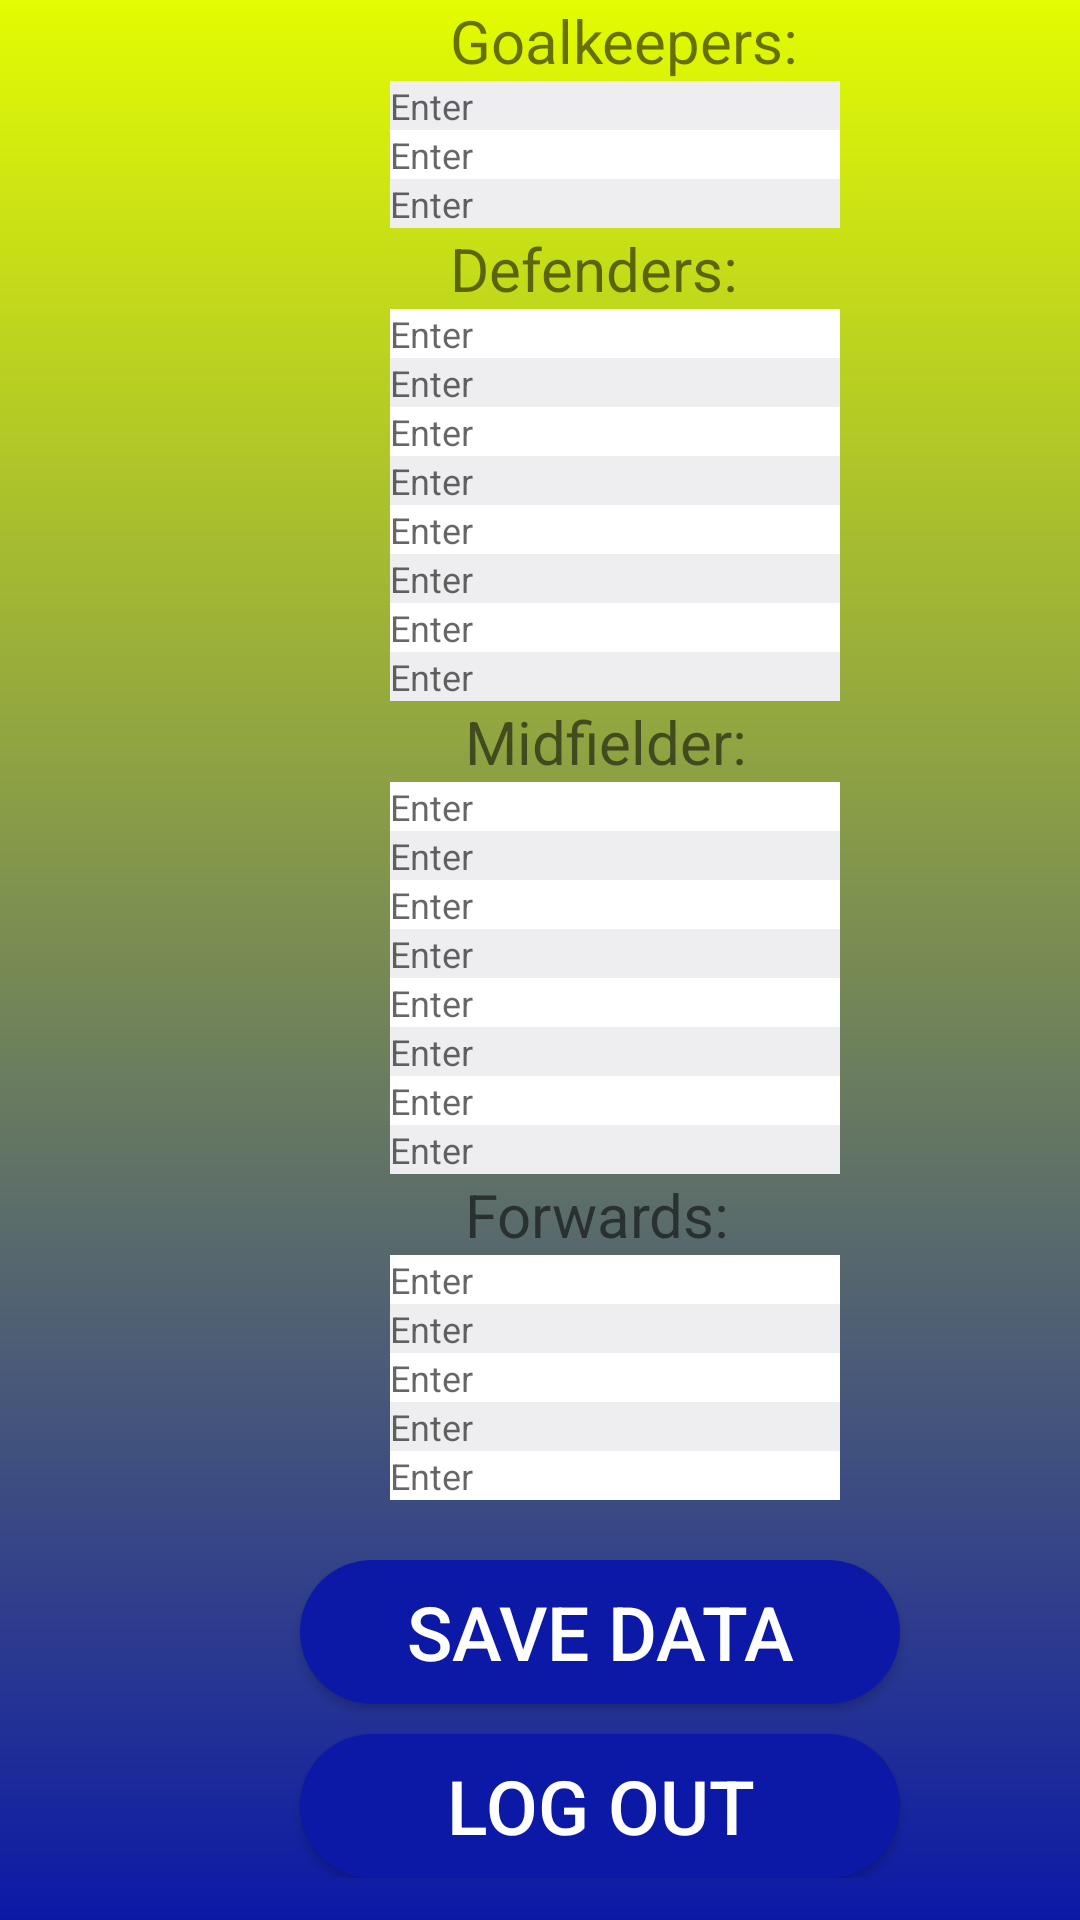

Here is an Android app screen rendered from its layout file. Give the layout XML and the strings, colors and styles it references.
<!-- AndroidManifest.xml: application theme Theme.AppCompat.Light.NoActionBar -->
<!-- res/layout/tacticalpage.xml -->
<?xml version="1.0" encoding="utf-8"?>
<ScrollView
    xmlns:android="http://schemas.android.com/apk/res/android"
    android:layout_width="match_parent"
    android:layout_height="match_parent"
    android:orientation="vertical"
    android:background="@drawable/gradient">




    <LinearLayout
        android:layout_width="wrap_content"
        android:layout_height="wrap_content"
        android:orientation="vertical"
        android:layout_marginLeft="50dp">

        <TextView
            android:layout_width="wrap_content"
            android:layout_height="wrap_content"
            android:text="Goalkeepers:"
            android:textSize="20dp"
            android:layout_marginLeft="100dp"/>

        <EditText
            android:layout_width="150dp"
            android:layout_height="wrap_content"
            android:hint="Enter"
            android:textSize="12dp"
            android:id="@+id/goalkeeper1"
            android:layout_marginLeft="80dp"
            android:background="@color/background" />

        <EditText
            android:layout_width="150dp"
            android:layout_height="wrap_content"
            android:hint="Enter"
            android:textSize="12dp"
            android:id="@+id/goalkeeper2"
            android:background="@color/colorAccent"
            android:layout_marginLeft="80dp"/>

        <EditText
            android:layout_width="150dp"
            android:layout_height="wrap_content"
            android:hint="Enter"
            android:textSize="12dp"
            android:id="@+id/goalkeeper3"
            android:background="@color/background"
            android:layout_marginLeft="80dp"/>


        <TextView
            android:layout_width="wrap_content"
            android:layout_height="wrap_content"
            android:text="Defenders:"
            android:textSize="20dp"
            android:layout_marginLeft="100dp"/>

        <EditText
            android:layout_width="150dp"
            android:layout_height="wrap_content"
            android:hint="Enter"
            android:textSize="12dp"
            android:id="@+id/defender1"
            android:background="@color/colorAccent"
            android:layout_marginLeft="80dp"/>

        <EditText
            android:layout_width="150dp"
            android:layout_height="wrap_content"
            android:hint="Enter"
            android:textSize="12dp"
            android:id="@+id/defender2"
            android:background="@color/background"
            android:layout_marginLeft="80dp"/>

        <EditText
            android:layout_width="150dp"
            android:layout_height="wrap_content"
            android:hint="Enter"
            android:textSize="12dp"
            android:id="@+id/defender3"
            android:background="@color/colorAccent"
            android:layout_marginLeft="80dp" />

        <EditText
            android:layout_width="150dp"
            android:layout_height="wrap_content"
            android:hint="Enter"
            android:textSize="12dp"
            android:id="@+id/defender4"
            android:background="@color/background"
            android:layout_marginLeft="80dp"/>

        <EditText
            android:layout_width="150dp"
            android:layout_height="wrap_content"
            android:hint="Enter"
            android:textSize="12dp"
            android:id="@+id/defender5"
            android:background="@color/colorAccent"
            android:layout_marginLeft="80dp"/>

        <EditText
            android:layout_width="150dp"
            android:layout_height="wrap_content"
            android:hint="Enter"
            android:textSize="12dp"
            android:id="@+id/defender6"
            android:background="@color/background"
            android:layout_marginLeft="80dp"/>

        <EditText
            android:layout_width="150dp"
            android:layout_height="wrap_content"
            android:hint="Enter"
            android:textSize="12dp"
            android:id="@+id/defender7"
            android:background="@color/colorAccent"
            android:layout_marginLeft="80dp"/>

        <EditText
            android:layout_width="150dp"
            android:layout_height="wrap_content"
            android:hint="Enter"
            android:textSize="12dp"
            android:id="@+id/defender8"
            android:background="@color/background"
            android:layout_marginLeft="80dp"/>

        <TextView
            android:layout_width="wrap_content"
            android:layout_height="wrap_content"
            android:text="Midfielder:"
            android:textSize="20dp"
            android:layout_marginLeft="105dp"/>

        <EditText
            android:layout_width="150dp"
            android:layout_height="wrap_content"
            android:hint="Enter"
            android:textSize="12dp"
            android:id="@+id/midfielder1"
            android:background="@color/colorAccent"
            android:layout_marginLeft="80dp"/>

        <EditText
            android:layout_width="150dp"
            android:layout_height="wrap_content"
            android:hint="Enter"
            android:textSize="12dp"
            android:id="@+id/midfielder2"
            android:background="@color/background"
            android:layout_marginLeft="80dp"/>

        <EditText
            android:layout_width="150dp"
            android:layout_height="wrap_content"
            android:hint="Enter"
            android:textSize="12dp"
            android:id="@+id/midfielder3"
            android:background="@color/colorAccent"
            android:layout_marginLeft="80dp"/>

        <EditText
            android:layout_width="150dp"
            android:layout_height="wrap_content"
            android:hint="Enter"
            android:textSize="12dp"
            android:id="@+id/midfielder4"
            android:background="@color/background"
            android:layout_marginLeft="80dp"/>

        <EditText
            android:layout_width="150dp"
            android:layout_height="wrap_content"
            android:hint="Enter"
            android:textSize="12dp"
            android:id="@+id/midfielder5"
            android:background="@color/colorAccent"
            android:layout_marginLeft="80dp"/>

        <EditText
            android:layout_width="150dp"
            android:layout_height="wrap_content"
            android:hint="Enter"
            android:textSize="12dp"
            android:id="@+id/midfielder6"
            android:background="@color/background"
            android:layout_marginLeft="80dp"/>

        <EditText
            android:layout_width="150dp"
            android:layout_height="wrap_content"
            android:hint="Enter"
            android:textSize="12dp"
            android:id="@+id/midfielder7"
            android:background="@color/colorAccent"
            android:layout_marginLeft="80dp"/>

        <EditText
            android:layout_width="150dp"
            android:layout_height="wrap_content"
            android:hint="Enter"
            android:textSize="12dp"
            android:id="@+id/midfielder8"
            android:background="@color/background"
            android:layout_marginLeft="80dp"/>

        <TextView
            android:layout_width="wrap_content"
            android:layout_height="wrap_content"
            android:text="Forwards:"
            android:textSize="20dp"
            android:layout_marginLeft="105dp"/>

        <EditText
            android:layout_width="150dp"
            android:layout_height="wrap_content"
            android:hint="Enter"
            android:textSize="12dp"
            android:id="@+id/forward1"
            android:background="@color/colorAccent"
            android:layout_marginLeft="80dp"/>

        <EditText
            android:layout_width="150dp"
            android:layout_height="wrap_content"
            android:hint="Enter"
            android:textSize="12dp"
            android:id="@+id/forward2"
            android:background="@color/background"
            android:layout_marginLeft="80dp"/>

        <EditText
            android:layout_width="150dp"
            android:layout_height="wrap_content"
            android:hint="Enter"
            android:textSize="12dp"
            android:id="@+id/forward3"
            android:background="@color/colorAccent"
            android:layout_marginLeft="80dp"/>

        <EditText
            android:layout_width="150dp"
            android:layout_height="wrap_content"
            android:hint="Enter"
            android:textSize="12dp"
            android:id="@+id/forward4"
            android:background="@color/background"
            android:layout_marginLeft="80dp"/>

        <EditText
            android:layout_width="150dp"
            android:layout_height="wrap_content"
            android:hint="Enter"
            android:textSize="12dp"
            android:id="@+id/forward5"
            android:background="@color/colorAccent"
            android:layout_marginLeft="80dp"/>


        <Button
            android:layout_width="200dp"
            android:layout_height="wrap_content"
            android:text="save data"
            android:layout_marginRight="100dp"
            android:layout_marginTop="20dp"
            android:id="@+id/buttonsave"
            android:textSize="25dp"
            android:textColor="#fff"
            android:background="@drawable/button_rounded"
            android:layout_marginLeft="50dp"
            />

        <Button
            android:layout_width="200dp"
            android:layout_height="wrap_content"
            android:text="LOG OUT"
            android:layout_marginLeft="50dp"
            android:layout_marginTop="10dp"
            android:id="@+id/log_out"
            android:textSize="25dp"
            android:textColor="#fff"
            android:background="@drawable/button_rounded"

             />





    </LinearLayout>






</ScrollView>
<!-- resources referenced by this layout -->
<resources>
  <color name="background">#EEEDEF</color>
  <color name="colorAccent">#ffffff</color>
  <!-- drawable button_rounded (drawable) -->
  <?xml version="1.0" encoding="utf-8"?>
  <shape xmlns:android="http://schemas.android.com/apk/res/android"
      android:shape="rectangle">
  
      <solid
          android:color="@color/colorPrimaryDark"
  
          />
  
      <corners
          android:radius="45dp"/>
  
  </shape>
  <!-- drawable gradient (drawable) -->
  <?xml version="1.0" encoding="utf-8"?>
  <shape android:shape="rectangle"
      xmlns:android="http://schemas.android.com/apk/res/android">
  <gradient
      android:startColor="@color/colorPrimaryDark"
      android:endColor="@color/yellow"
      android:angle="90"/>
  
  
  </shape>
  <color name="colorPrimaryDark">#0c19a7</color>
  <color name="yellow">#e3fc01</color>
</resources>
